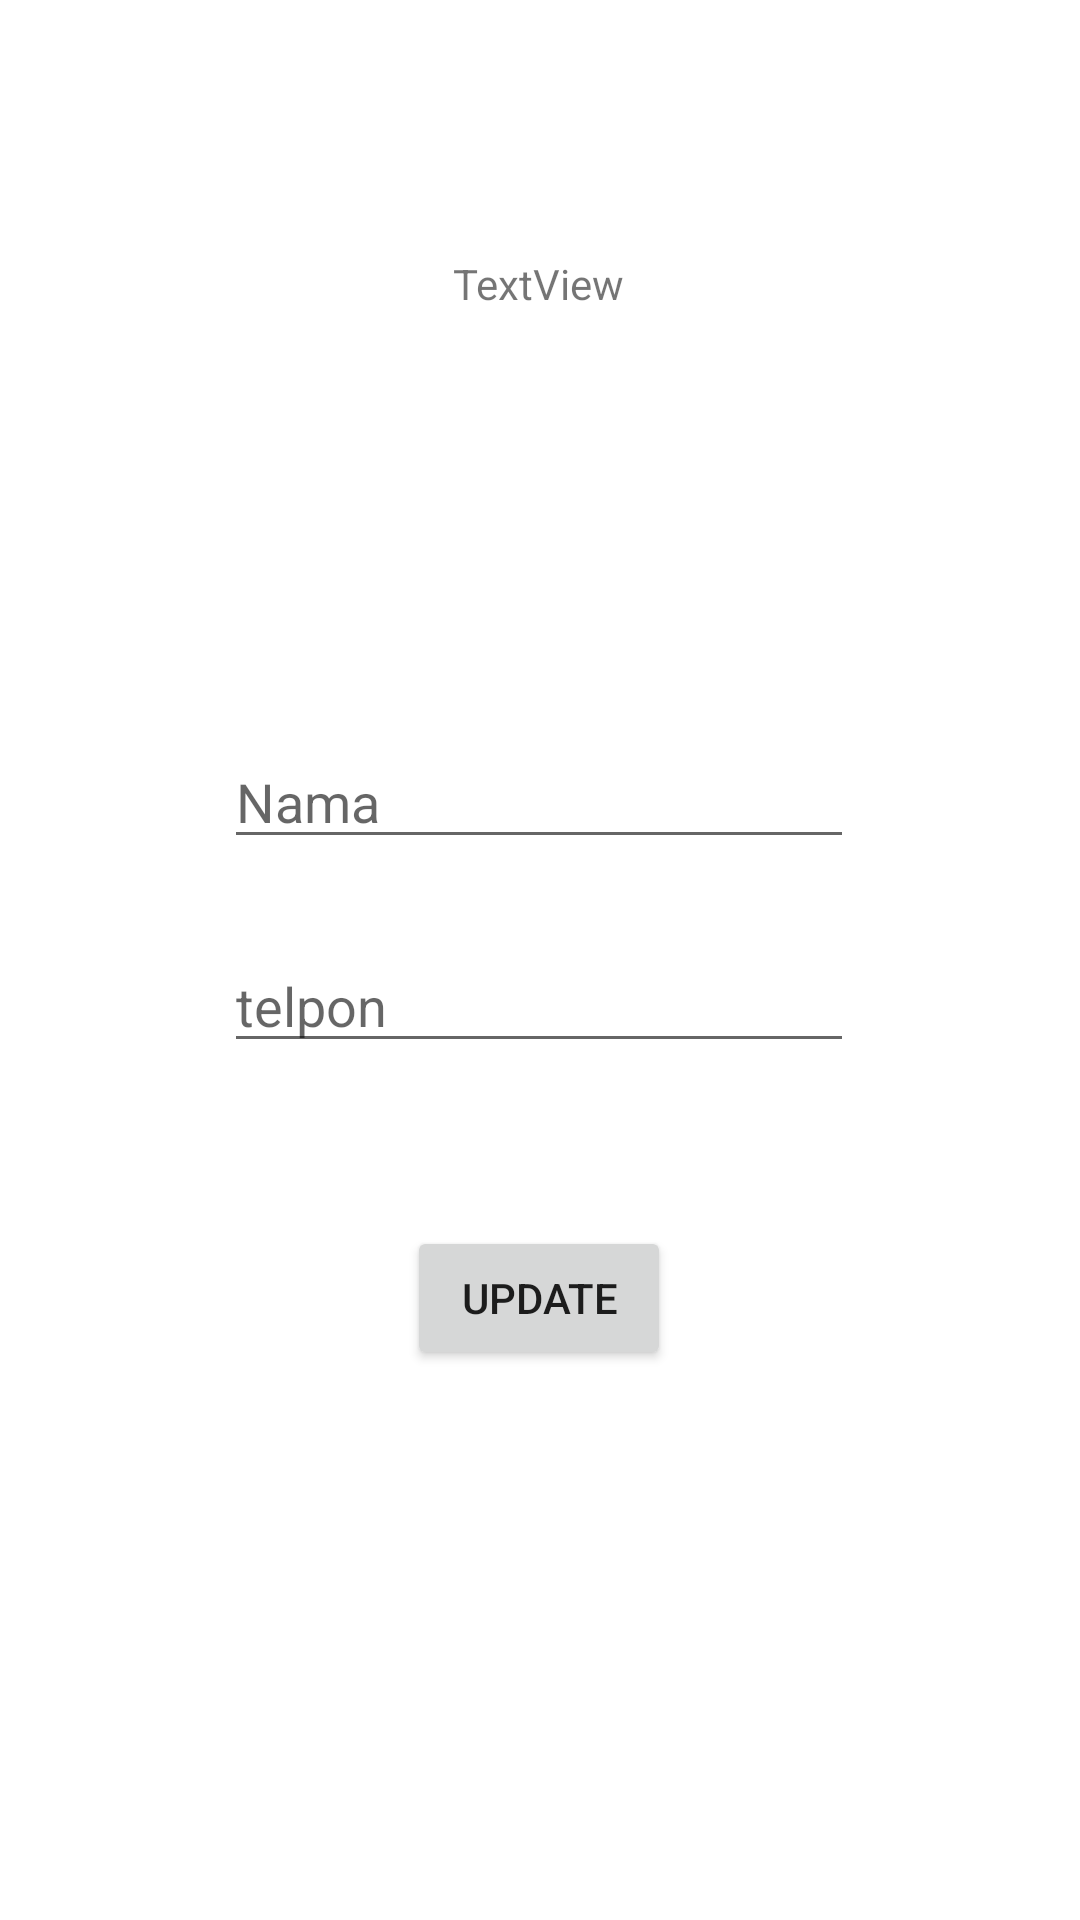

Write the Android layout XML for this screen, with the resource values it uses.
<!-- AndroidManifest.xml: application theme Theme.Activity9 -->
<!-- res/layout/activity_edit_teman.xml -->
<?xml version="1.0" encoding="utf-8"?>
<androidx.constraintlayout.widget.ConstraintLayout xmlns:android="http://schemas.android.com/apk/res/android"
    xmlns:app="http://schemas.android.com/apk/res-auto"
    xmlns:tools="http://schemas.android.com/tools"
    android:layout_width="match_parent"
    android:layout_height="match_parent"
    tools:context=".EditTeman">

    <TextView
        android:id="@+id/textId"
        android:layout_width="wrap_content"
        android:layout_height="wrap_content"
        android:text="TextView"
        app:layout_constraintBottom_toBottomOf="parent"
        app:layout_constraintEnd_toEndOf="parent"
        app:layout_constraintHorizontal_bias="0.498"
        app:layout_constraintStart_toStartOf="parent"
        app:layout_constraintTop_toTopOf="parent"
        app:layout_constraintVertical_bias="0.137" />

    <EditText
        android:id="@+id/editNm"
        android:layout_width="wrap_content"
        android:layout_height="wrap_content"
        android:layout_marginTop="76dp"
        android:ems="10"
        android:hint="Nama"
        android:inputType="textPersonName"
        app:layout_constraintBottom_toBottomOf="parent"
        app:layout_constraintEnd_toEndOf="parent"
        app:layout_constraintHorizontal_bias="0.497"
        app:layout_constraintStart_toStartOf="parent"
        app:layout_constraintTop_toBottomOf="@+id/textId"
        app:layout_constraintVertical_bias="0.155"
        tools:ignore="TouchTargetSizeCheck" />

    <EditText
        android:id="@+id/editTlp"
        android:layout_width="wrap_content"
        android:layout_height="wrap_content"
        android:ems="10"
        android:hint="telpon"
        android:inputType="phone"
        app:layout_constraintBottom_toBottomOf="parent"
        app:layout_constraintEnd_toEndOf="parent"
        app:layout_constraintHorizontal_bias="0.497"
        app:layout_constraintStart_toStartOf="parent"
        app:layout_constraintTop_toBottomOf="@+id/editNm"
        app:layout_constraintVertical_bias="0.085"
        tools:ignore="TouchTargetSizeCheck" />

    <Button
        android:id="@+id/buttonEdit"
        android:layout_width="wrap_content"
        android:layout_height="wrap_content"
        android:text="Update"
        app:layout_constraintBottom_toBottomOf="parent"
        app:layout_constraintEnd_toEndOf="parent"
        app:layout_constraintHorizontal_bias="0.499"
        app:layout_constraintStart_toStartOf="parent"
        app:layout_constraintTop_toBottomOf="@+id/editTlp"
        app:layout_constraintVertical_bias="0.228" />
</androidx.constraintlayout.widget.ConstraintLayout>
<!-- resources referenced by this layout -->
<resources>
  <style name="Theme.Activity9" parent="Theme.MaterialComponents.DayNight.DarkActionBar">
          
          <item name="colorPrimary">@color/purple_500</item>
          <item name="colorPrimaryVariant">@color/purple_700</item>
          <item name="colorOnPrimary">@color/white</item>
          
          <item name="colorSecondary">@color/teal_200</item>
          <item name="colorSecondaryVariant">@color/teal_700</item>
          <item name="colorOnSecondary">@color/black</item>
          
          <item name="android:statusBarColor" tools:targetApi="l">?attr/colorPrimaryVariant</item>
          
      </style>
  <!-- not gathered from this repository: default colours our renderer supplied (Android Studio template values) -->
  <color name="purple_500">#FF6200EE</color>
  <color name="purple_700">#FF3700B3</color>
  <color name="teal_200">#FF03DAC5</color>
  <color name="teal_700">#FF018786</color>
  <color name="black">#FF000000</color>
  <color name="white">#FFFFFFFF</color>
</resources>
